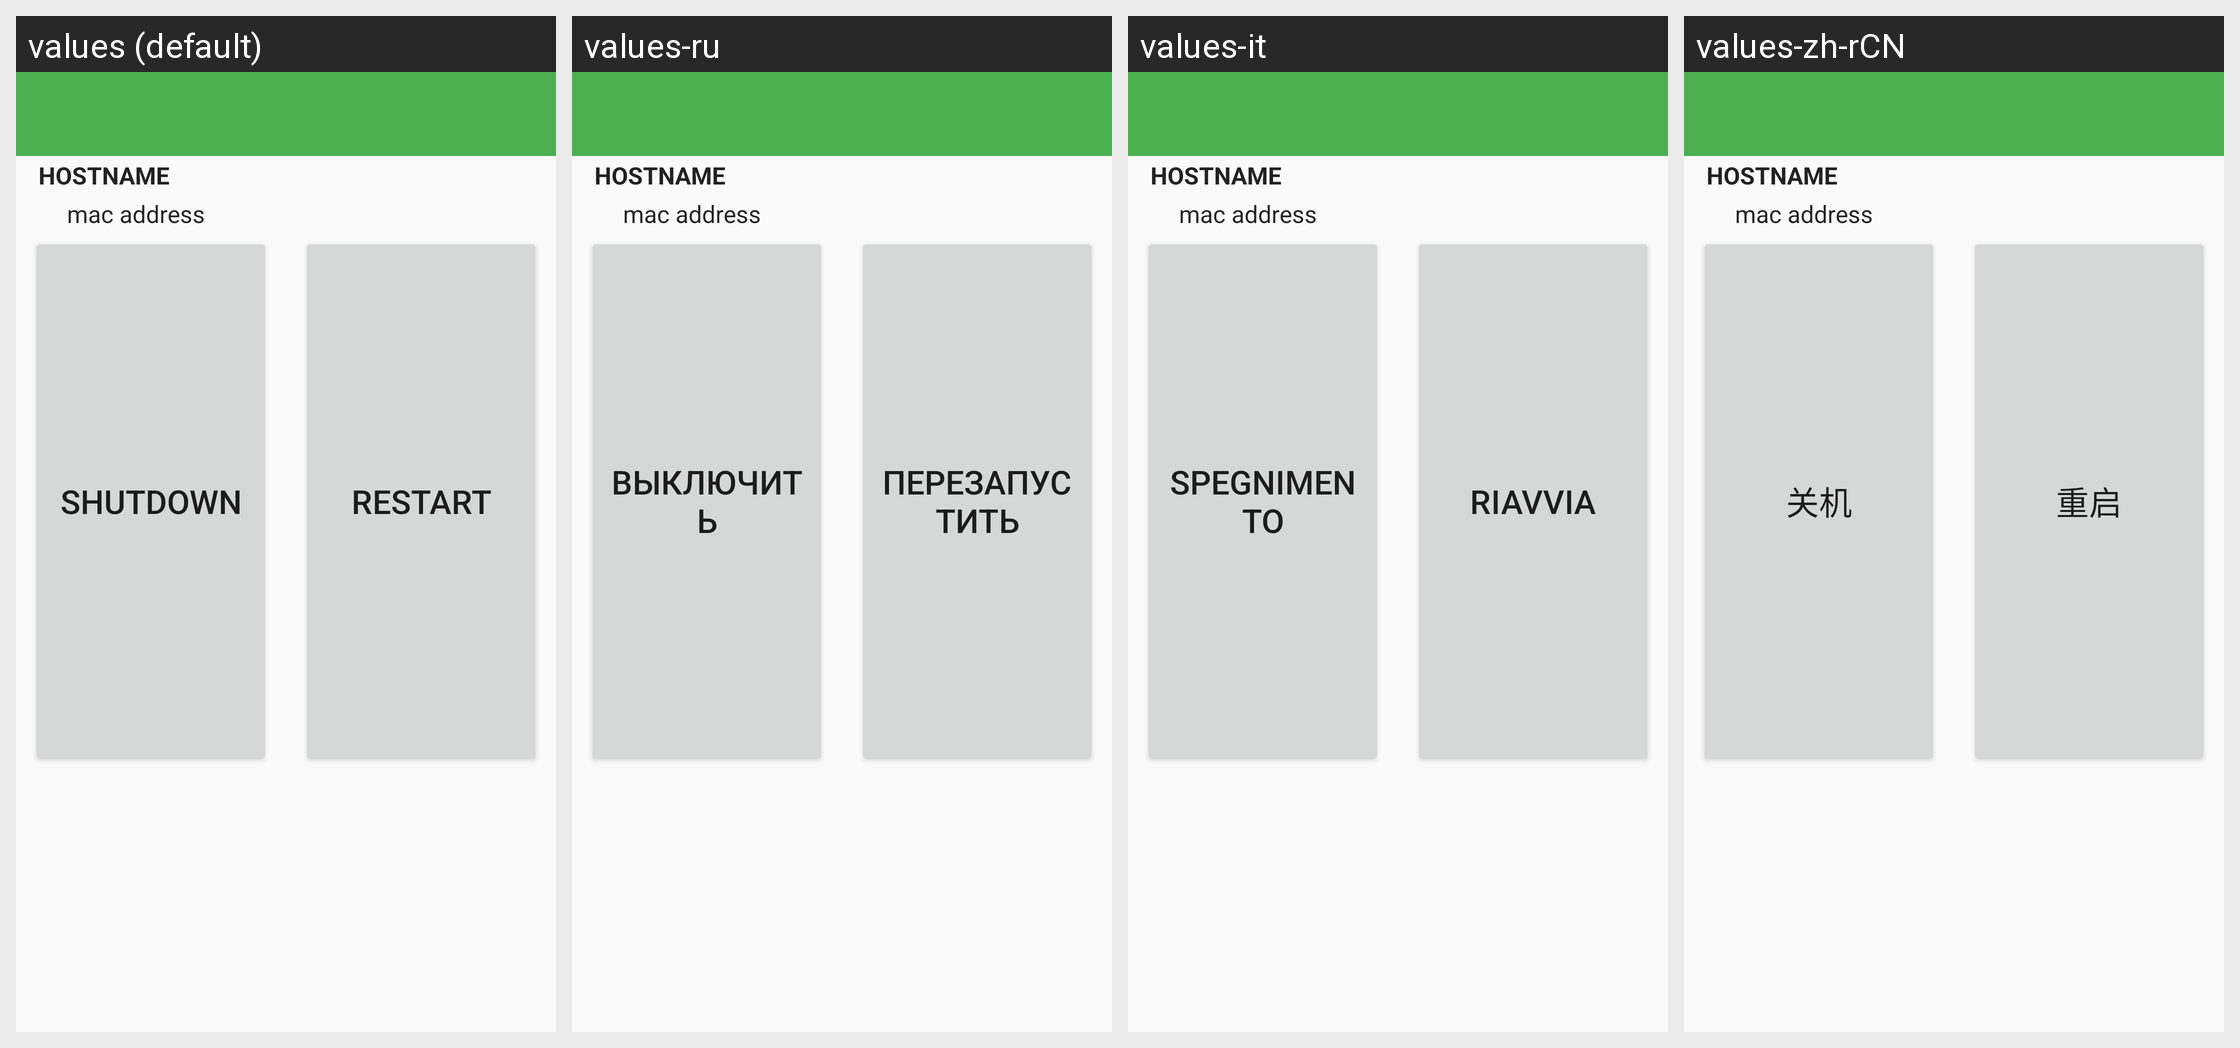

Locale-by-locale string values for the Android screen shown in this grid:
Android screen res/layout/activity_main.xml rendered under 4 locales, left to right: values (default), values-ru, values-it, values-zh-rCN. Device: Nexus 5 (rendered at 1080×1920; each locale shown at half size, 540×960, under a caption strip naming it); theme AppTheme.
Other locales in the repository, not shown: values-ja.
Strings drawn on this screen, with the default value and each locale's value (text and hints the layout hard-codes appear in the picture but are not listed):

shutdown
  values: Shutdown
  values-ru: Выключить
  values-it: Spegnimento
  values-zh-rCN: 关机

restart
  values: Restart
  values-ru: Перезапустить
  values-it: Riavvia
  values-zh-rCN: 重启
